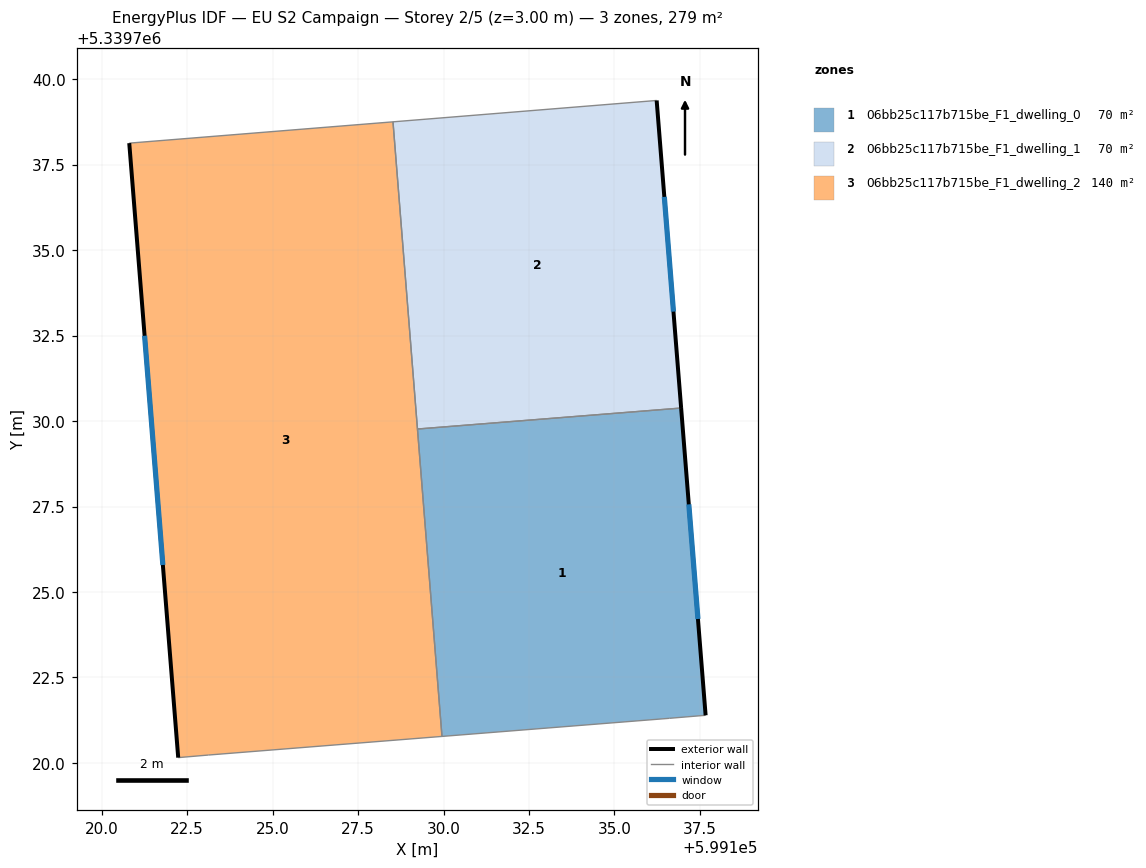
=== STOREY PLAN SPEC (per zone: floor XY polygon, exterior-wall plan segments, windows/doors) ===
zone 1: 06bb25c117b715be_F1_dwelling_0  (69.8 m²)
  floor: (599136.95, 5339730.38) (599137.67, 5339721.39) (599136.61, 5339721.30) (599129.95, 5339720.78) (599129.24, 5339729.77)
  exterior wall: (599137.67, 5339721.39) – (599136.95, 5339730.38)  [9.0 m]
    window: (599137.44, 5339724.21) – (599137.17, 5339727.56)  [3.8 m²]
  interior walls: 4
zone 2: 06bb25c117b715be_F1_dwelling_1  (69.8 m²)
  floor: (599136.23, 5339739.38) (599136.95, 5339730.38) (599129.24, 5339729.77) (599128.52, 5339738.75)
  exterior wall: (599136.95, 5339730.38) – (599136.23, 5339739.38)  [9.0 m]
    window: (599136.73, 5339733.20) – (599136.46, 5339736.56)  [3.8 m²]
  interior walls: 3
zone 3: 06bb25c117b715be_F1_dwelling_2  (139.5 m²)
  floor: (599128.52, 5339738.75) (599129.95, 5339720.78) (599123.13, 5339720.23) (599122.24, 5339720.16) (599120.81, 5339738.13)
  exterior wall: (599120.81, 5339738.13) – (599122.24, 5339720.16)  [18.0 m]
    window: (599121.26, 5339732.49) – (599121.79, 5339725.79)  [7.5 m²]
  interior walls: 5

=== DERIVED (storey summary) ===
Building: EU S2 Campaign
Storey: 2 of 5  (floor level z = 3.00 m)
Storey gross floor area: 279.1 m²
Zones on this storey: 3
  - 06bb25c117b715be_F1_dwelling_0: floor 69.8 m²; exterior wall 9.0 m (27.0 m²); 1 window(s) 3.8 m²; WWR 13.9%
  - 06bb25c117b715be_F1_dwelling_1: floor 69.8 m²; exterior wall 9.0 m (27.1 m²); 1 window(s) 3.8 m²; WWR 13.9%
  - 06bb25c117b715be_F1_dwelling_2: floor 139.5 m²; exterior wall 18.0 m (54.1 m²); 1 window(s) 7.5 m²; WWR 13.9%
Zone adjacency (shared interzone walls):
  - 06bb25c117b715be_F1_dwelling_0 ↔ 06bb25c117b715be_F1_dwelling_1
  - 06bb25c117b715be_F1_dwelling_0 ↔ 06bb25c117b715be_F1_dwelling_2
  - 06bb25c117b715be_F1_dwelling_1 ↔ 06bb25c117b715be_F1_dwelling_2